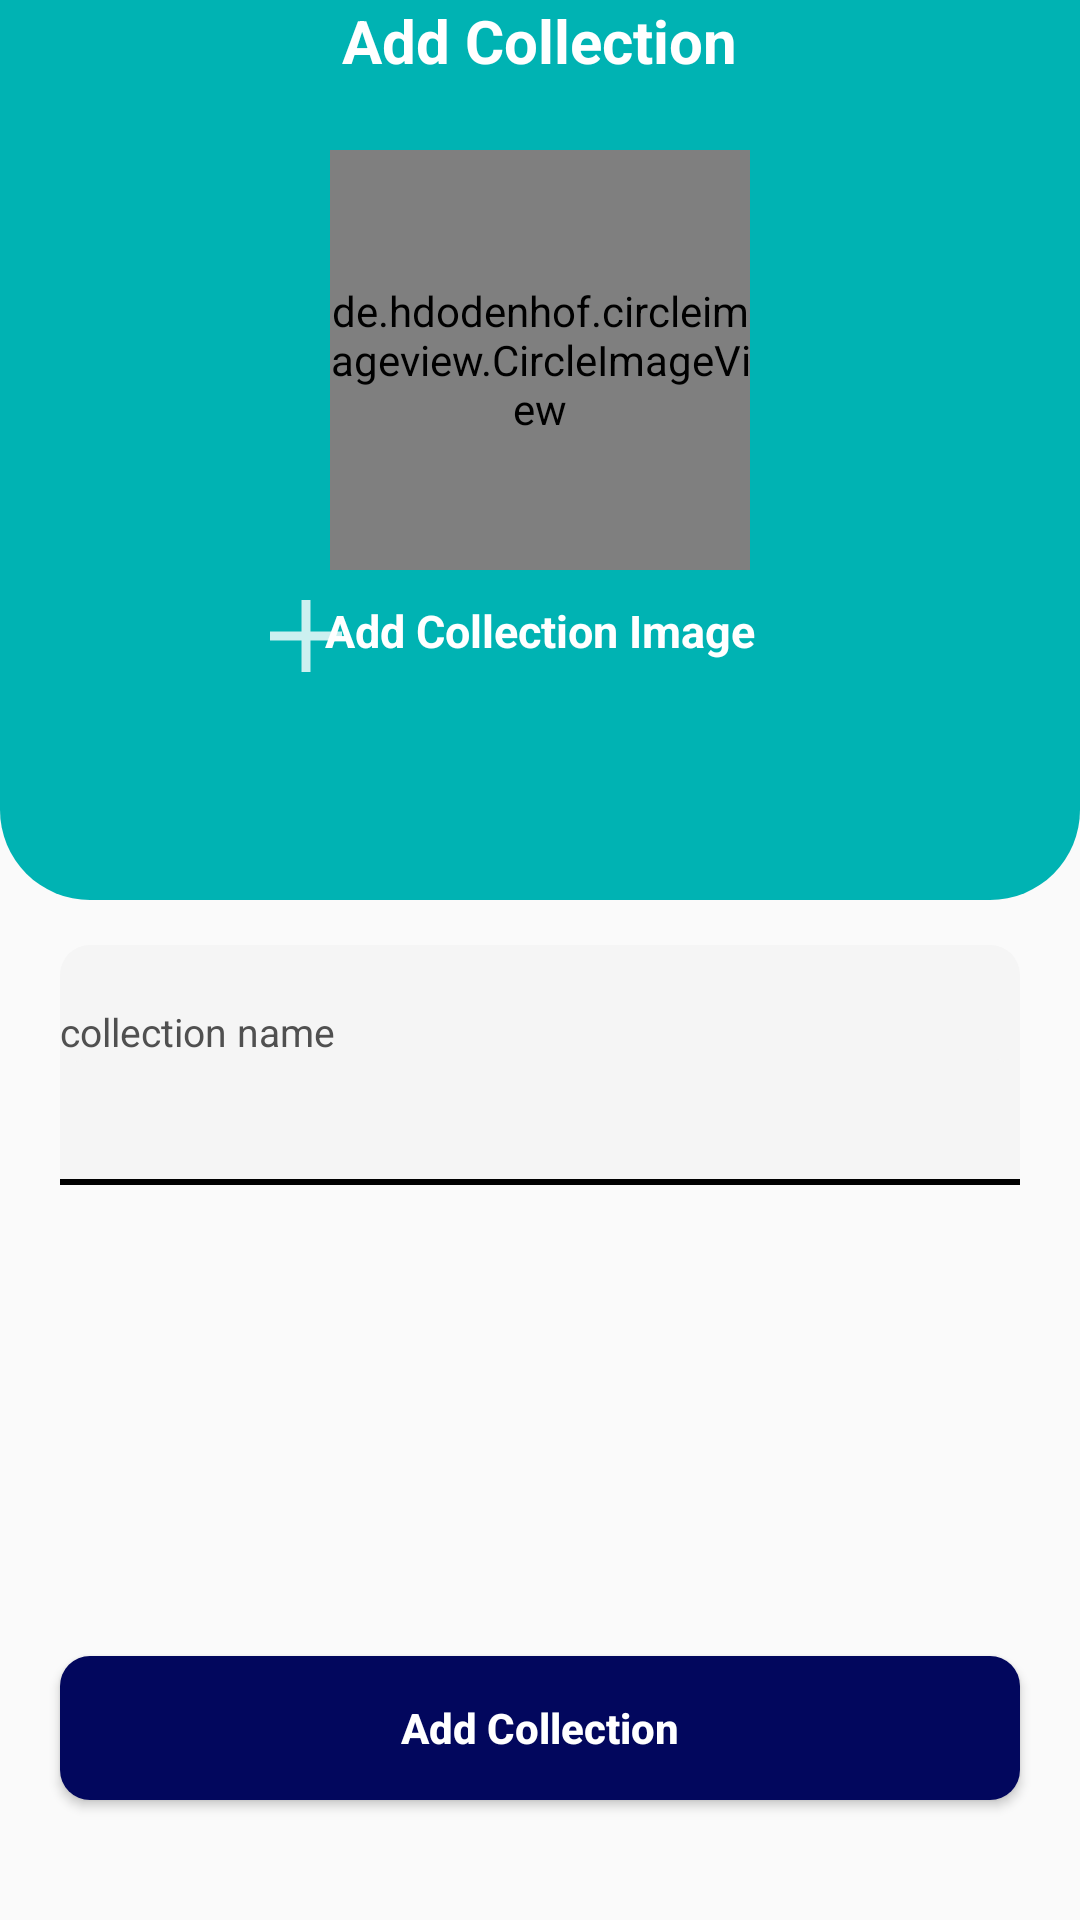

Here is an Android app screen rendered from its layout file. Give the layout XML and the strings, colors and styles it references.
<!-- AndroidManifest.xml: application theme AppTheme -->
<!-- res/layout/activity_collection_name.xml -->
<?xml version="1.0" encoding="utf-8"?>
<RelativeLayout xmlns:android="http://schemas.android.com/apk/res/android"
    xmlns:app="http://schemas.android.com/apk/res-auto"
    xmlns:tools="http://schemas.android.com/tools"
    android:layout_width="match_parent"
    android:layout_height="match_parent"
    tools:context=".Activities.CollectionName">
    <RelativeLayout
        android:id="@+id/rlayoutcollection"
        android:background="@drawable/skyblue_bg"
        android:layout_width="match_parent"
        android:layout_height="300dp">
        <ImageView
            android:id="@+id/backAllcollection"
            android:layout_marginLeft="@dimen/dp_20"
            android:src="@drawable/ic_backarrow"
            android:layout_width="wrap_content"
            android:layout_height="wrap_content"/>
        <TextView
            android:layout_centerHorizontal="true"
            style="@style/MyStyle"
            android:text="@string/addcollection"
            android:layout_width="wrap_content"
            android:layout_height="wrap_content"/>
        <de.hdodenhof.circleimageview.CircleImageView
            android:id="@+id/ivcollectionimage"
            android:layout_marginTop="@dimen/dp_50"
            android:layout_centerHorizontal="true"
            android:src="@drawable/profile"
            android:layout_width="140dp"
            android:layout_height="140dp"
            />
        <ImageView
            android:layout_marginTop="@dimen/dp_10"
            android:layout_below="@id/ivcollectionimage"
            android:id="@+id/plustoaddimage"
            android:layout_marginLeft="90dp"
            android:src="@drawable/ic_plus"
            android:layout_width="wrap_content"
            android:layout_height="wrap_content"/>
        <TextView
            android:textSize="15sp"
            android:textStyle="bold"
            android:id="@+id/tvstoreName"
            android:layout_below="@+id/ivcollectionimage"
            android:layout_centerHorizontal="true"
            android:layout_margin="@dimen/dp_10"
            android:textColor="@android:color/white"
            android:text="Add Collection Image"
            android:layout_width="wrap_content"
            android:layout_height="wrap_content"/>
    </RelativeLayout>
    <LinearLayout
        android:layout_marginTop="@dimen/dp_15"
        android:layout_below="@+id/rlayoutcollection"
        android:layout_marginLeft="@dimen/dp_20"
        android:layout_marginRight="@dimen/dp_20"
        android:layout_width="match_parent"
        android:layout_height="wrap_content"
        android:background="@drawable/product_bg"
        android:orientation="vertical"
        android:paddingTop="@dimen/dp_20">
        <TextView
            android:id="@+id/tvslectname"
            android:layout_width="match_parent"
            android:layout_height="wrap_content"
            android:text="collection name"
            android:textColor="@color/DarkerGray"
            android:textSize="13dp" />

        <EditText
            android:textColor="@android:color/black"
            android:background="@drawable/product_bg"
            android:id="@+id/etcollectionname"
            android:layout_width="match_parent"
            android:layout_height="wrap_content"
            android:paddingTop="@dimen/dp_10"
            android:paddingBottom="@dimen/dp_10"
            android:textSize="@dimen/dp_15" />

        <View
            android:layout_width="match_parent"
            android:layout_height="2dp"
            android:background="@android:color/black" />
    </LinearLayout>
    <Button
        android:layout_marginBottom="@dimen/dp_40"
        android:layout_alignParentBottom="true"
        android:layout_alignParentEnd="true"
        android:layout_marginRight="@dimen/dp_20"
        android:layout_marginLeft="@dimen/dp_20"
        android:id="@+id/btnaddCollection"
        android:layout_width="match_parent"
        android:layout_height="wrap_content"
        android:background="@drawable/button_bg"
        android:padding="@dimen/dp_10"
        android:text="@string/addcollection"
        android:textAllCaps="false"
        android:textColor="@android:color/white"
        android:textStyle="bold" />
</RelativeLayout>
<!-- resources referenced by this layout -->
<resources>
  <color name="DarkerGray">#505050</color>
  <dimen name="dp_10">10dp</dimen>
  <dimen name="dp_15">15dp</dimen>
  <dimen name="dp_20">20dp</dimen>
  <dimen name="dp_40">40dp</dimen>
  <dimen name="dp_50">50dp</dimen>
  <!-- drawable button_bg (drawable) -->
  <?xml version="1.0" encoding="utf-8"?>
  <shape xmlns:android="http://schemas.android.com/apk/res/android"
      android:shape="rectangle">
      <solid android:color="@color/BlueColor"/>
      <corners android:radius="@dimen/dp_10"/>
  
  </shape>
  <!-- drawable ic_plus: png bitmap (drawable-hdpi, 140 bytes) -->
  <!-- drawable product_bg (drawable) -->
  <?xml version="1.0" encoding="utf-8"?>
  <shape xmlns:android="http://schemas.android.com/apk/res/android"
      android:shape="rectangle">
      <solid android:color="@color/whiteColor"/>
      <corners android:topLeftRadius="@dimen/dp_10"
          android:topRightRadius="@dimen/dp_10"/>
  
  </shape>
  <!-- drawable profile: jpg bitmap (drawable, 17050 bytes) -->
  <!-- drawable skyblue_bg (drawable) -->
  <?xml version="1.0" encoding="utf-8"?>
  <shape xmlns:android="http://schemas.android.com/apk/res/android"
      android:shape="rectangle">
      <solid android:color="@color/MenuColor"/>
      <corners android:bottomRightRadius="@dimen/dp_30"
          android:bottomLeftRadius="@dimen/dp_30"/>
  
  </shape>
  <string name="addcollection">Add Collection</string>
  <style name="MyStyle">
          <item name="android:textColor">@android:color/white</item>
          <item name="android:textStyle">bold</item>
          <item name="android:textSize">20sp</item>
  
      </style>
  <style name="AppTheme" parent="Theme.AppCompat.Light.NoActionBar">
          
          <item name="colorPrimary">@color/colorPrimary</item>
          <item name="colorPrimaryDark">@color/colorPrimaryDark</item>
          <item name="colorAccent">@color/colorAccent</item>
      </style>
  <color name="BlueColor">#02075D</color>
  <color name="whiteColor">#F5F5F5</color>
  <color name="MenuColor">#00B3B3</color>
  <dimen name="dp_30">30dp</dimen>
  <color name="colorPrimary">#00B3B3</color>
  <color name="colorPrimaryDark">#00B3B3</color>
  <color name="colorAccent">#00B3B3</color>
</resources>
